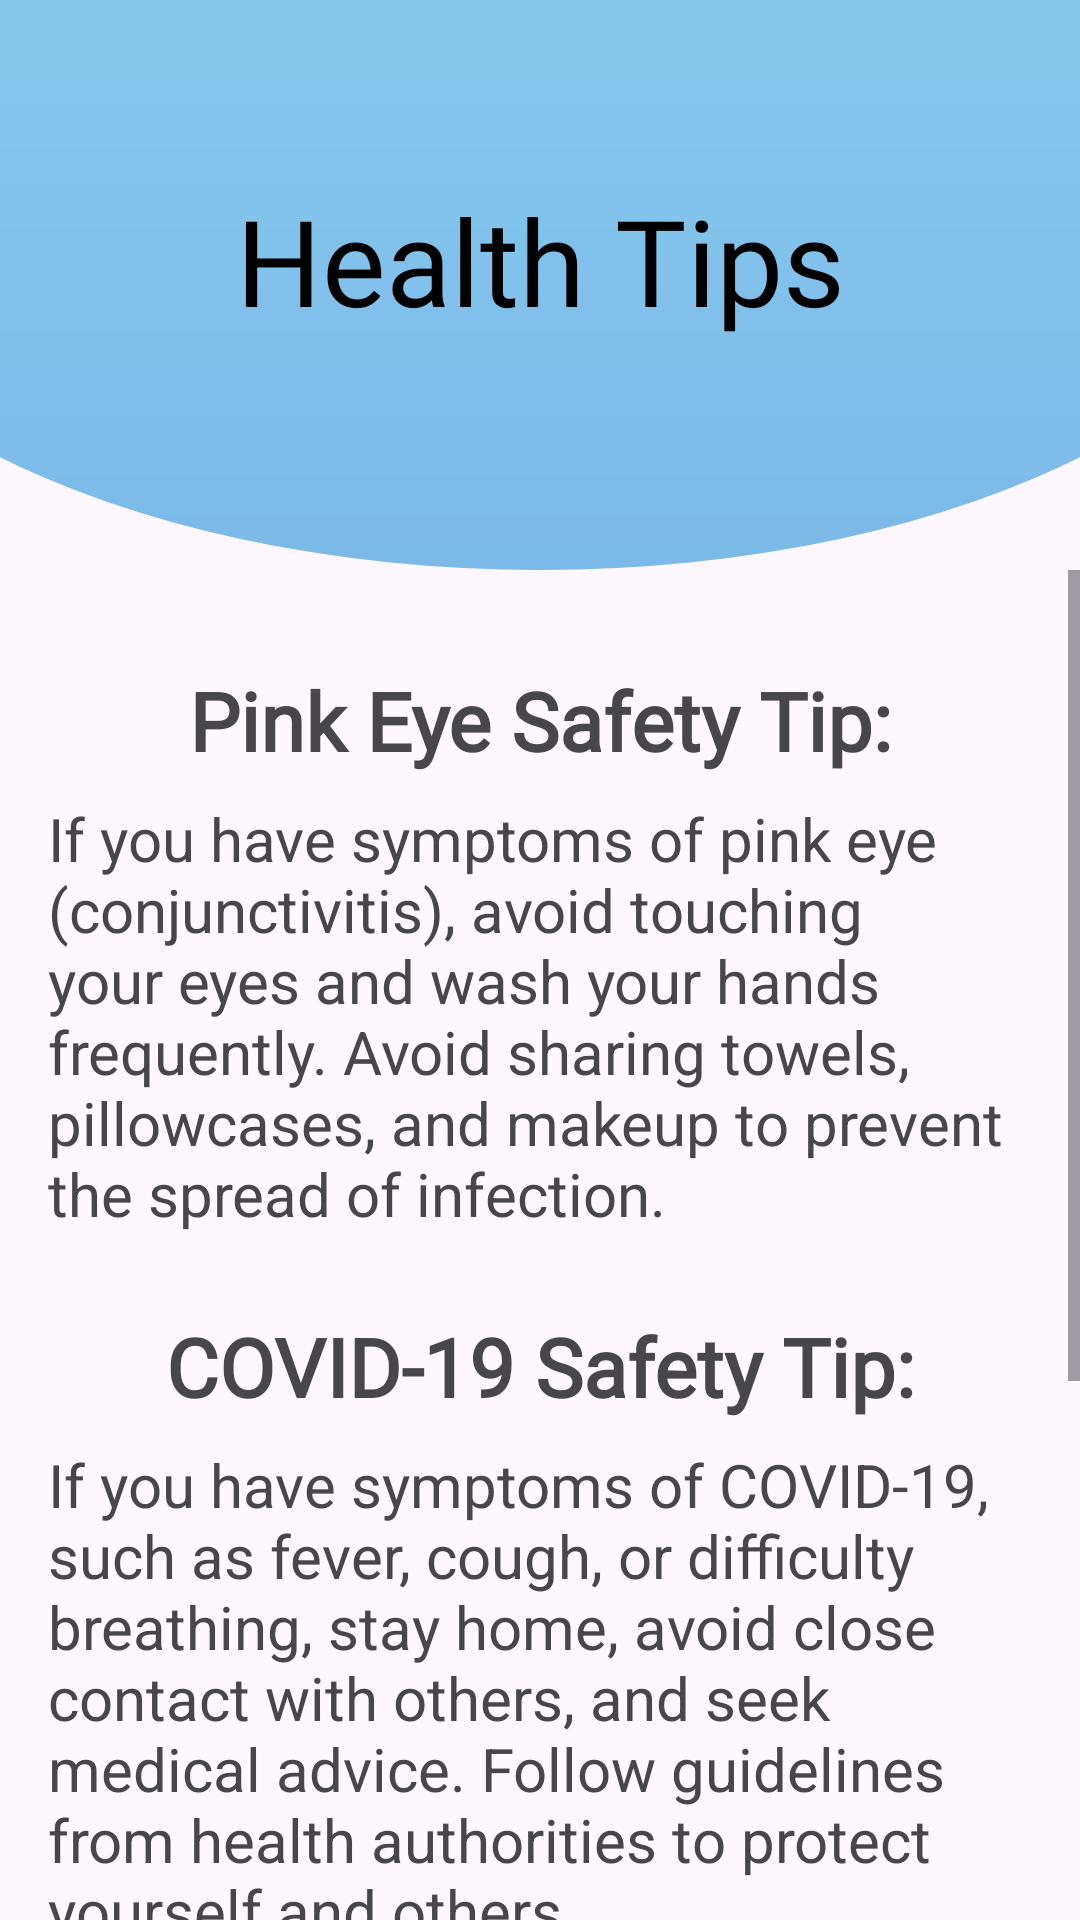

This screen was rendered from an Android layout file. Write that file and the resources it references.
<!-- AndroidManifest.xml: application theme Theme.DutHealthApp -->
<!-- res/layout/activity_safety_tips.xml -->
<?xml version="1.0" encoding="utf-8"?>
<RelativeLayout xmlns:android="http://schemas.android.com/apk/res/android"
    xmlns:tools="http://schemas.android.com/tools"
    android:layout_width="match_parent"
    android:layout_height="match_parent"
    tools:context=".SafetyTips">

    <androidx.appcompat.widget.Toolbar
        android:id="@+id/toolbar"
        android:layout_width="match_parent"
        android:layout_height="190dp"
        android:background="@drawable/toolbar_header"/>

    <TextView
        android:layout_width="match_parent"
        android:layout_height="wrap_content"
        android:text="Health Tips"
        android:textSize="40sp"
        android:textAlignment="center"
        android:layout_marginTop="50dp"
        android:fontFamily="@font/bangers"
        android:padding="10dp"
        android:textColor="@color/black" />



    <ScrollView
        android:layout_width="match_parent"
        android:layout_height="wrap_content"
        android:layout_below="@id/toolbar">

        <LinearLayout
            android:layout_width="match_parent"
            android:layout_height="wrap_content"
            android:orientation="vertical"
            android:padding="16dp">

            
            <TextView
                android:layout_width="match_parent"
                android:fontFamily="@font/anticr"
                android:textSize="27dp"
                android:layout_height="wrap_content"
                android:text="Pink Eye Safety Tip:"
                android:textStyle="bold"
                android:textAlignment="center"
                android:layout_marginTop="16dp" />

            <TextView
                android:layout_width="wrap_content"
                android:layout_height="wrap_content"
                android:textSize="20dp"
                android:layout_marginBottom="10dp"
                android:text="If you have symptoms of pink eye (conjunctivitis), avoid touching your eyes and wash your hands frequently. Avoid sharing towels, pillowcases, and makeup to prevent the spread of infection."
                android:layout_marginTop="8dp" />

            
            <TextView
                android:layout_width="match_parent"
                android:textAlignment="center"
                android:fontFamily="@font/anticr"
                android:textSize="27dp"
                android:layout_height="wrap_content"
                android:text="COVID-19 Safety Tip:"
                android:textStyle="bold"
                android:layout_marginTop="16dp" />

            <TextView
                android:layout_width="wrap_content"
                android:layout_height="wrap_content"
                android:textSize="20dp"
                android:layout_marginBottom="10dp"
                android:text="If you have symptoms of COVID-19, such as fever, cough, or difficulty breathing, stay home, avoid close contact with others, and seek medical advice. Follow guidelines from health authorities to protect yourself and others."
                android:layout_marginTop="8dp" />

            
            <TextView
                android:layout_width="match_parent"
                android:textAlignment="center"
                android:fontFamily="@font/anticr"
                android:textSize="27dp"
                android:layout_height="wrap_content"
                android:text="Safe Sex Tips:"
                android:textStyle="bold"
                android:layout_marginTop="16dp" />

            <TextView
                android:layout_width="wrap_content"
                android:layout_height="wrap_content"
                android:textSize="20dp"
                android:layout_marginBottom="10dp"
                android:text="Practice safe sex by using condoms consistently and correctly. Get tested regularly for sexually transmitted infections (STIs) and encourage your partner to do the same. Communicate openly with your partner about sexual health and boundaries."
                android:layout_marginTop="8dp" />

        </LinearLayout>
    </ScrollView>
</RelativeLayout>
<!-- resources referenced by this layout -->
<resources>
  <!-- drawable toolbar_header (drawable) -->
  <?xml version="1.0" encoding="utf-8"?>
  <layer-list xmlns:android="http://schemas.android.com/apk/res/android">
  
  <item
      android:bottom="0dp"
      android:left="-80dp"
      android:right="-80dp"
      android:top="-80dp">
      <shape
          android:shape="oval">
          <gradient
              android:startColor="#7CB9E8"
              android:endColor="#89CFF0"
              android:angle="90"/>
  
      </shape>
  </item>
  </layer-list>
  <style name="Theme.DutHealthApp" parent="Theme.MaterialComponents.DayNight.NoActionBar">
          
          <item name="colorPrimary">#ADD8E6</item>
          <item name="colorPrimaryVariant">@color/purple_700</item>
          <item name="colorOnPrimary">@color/white</item>
          
          <item name="colorSecondary">@color/teal_200</item>
          <item name="colorSecondaryVariant">@color/teal_700</item>
          <item name="colorOnSecondary">@color/black</item>
          
          <item name="android:statusBarColor">?attr/colorPrimaryVariant</item>
          
      </style>
  <!-- not gathered from this repository: default colours our renderer supplied (Android Studio template values) -->
  <color name="purple_700">#FF3700B3</color>
  <color name="teal_200">#FF03DAC5</color>
  <color name="teal_700">#FF018786</color>
  <color name="black">#FF000000</color>
  <color name="white">#FFFFFFFF</color>
</resources>
